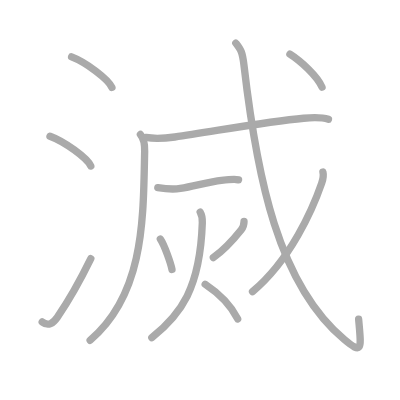
t = 0.00 s
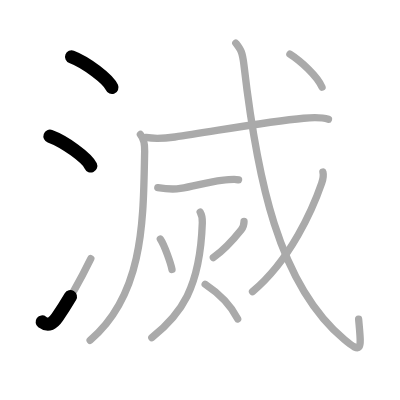
t = 2.50 s
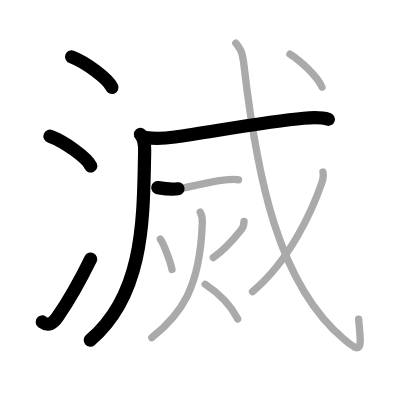
t = 5.25 s
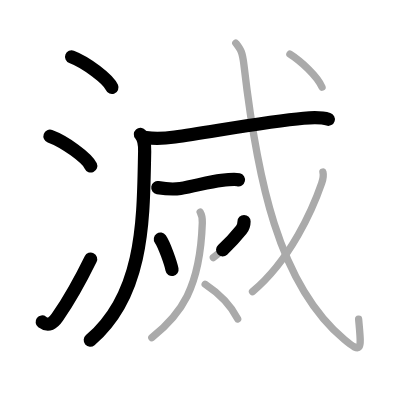
t = 7.75 s
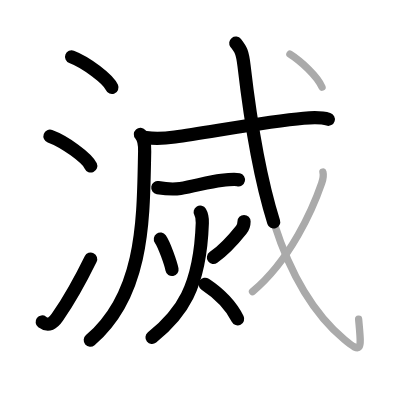
t = 10.50 s
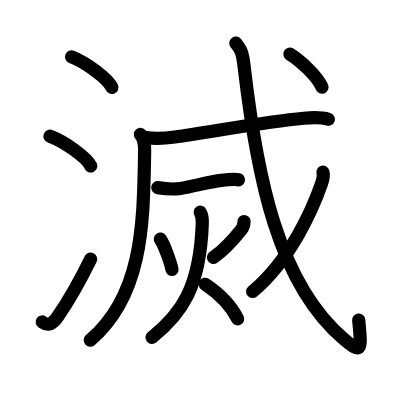
t = 13.00 s

The animated SVG that drew these frames (rendered in a browser with its animation timeline set to each time). Animation: 13 SMIL elements (animate=13); one cycle of 13.00 s.

<?xml version="1.0" standalone="no"?>
<!DOCTYPE svg PUBLIC "-//W3C//DTD SVG 1.1//EN"   "http://www.w3.org/Graphics/SVG/1.1/DTD/svg11.dtd">
<svg width="400px" height="400px"  version="1.1" xmlns="http://www.w3.org/2000/svg">
  <defs>
    <marker id="Triangle" viewBox="0 0 10 10" refX="0" refY="5" markerUnits="strokeWidth" markerWidth="3" style="stroke-opacity:0%;fill:#aaaaaa;" markerHeight="2" orient="auto">
      <path d="M 0 0 L 10 5 L 0 10 z" />
    </marker>
    
    <marker id="Arrow" viewBox="0 0 10 10" refX="5" refY="5" markerUnits="strokeWidth" markerWidth="1.8" style="stroke-opacity:0%;fill:#770000;" markerHeight="2" orient="auto">
      <path d="M 0 4 L 6 4 L 4 1 L 10 5 L 4 9 L 6 6 L 0 6 z" />
        <circle cx="5" cy="5" r="5" />
      </marker>
    
    <marker id="TriangleRed" viewBox="0 0 10 10" refX="0" refY="5" markerUnits="strokeWidth" markerWidth="3" style="stroke-opacity:0%;fill:#CC0000;" markerHeight="2" orient="auto">
      <path d="M 0 0 L 10 5 L 0 10 z" />
    </marker>
    
    <marker id="ArrowRed" viewBox="0 0 10 10" refX="5" refY="5" markerUnits="strokeWidth" markerWidth="1.8" style="stroke-opacity:0%;fill:#CC0000;" markerHeight="2" orient="auto">
      <path d="M 0 4 L 6 4 L 4 1 L 10 5 L 4 9 L 6 6 L 0 6 z" />
        <circle cx="5" cy="5" r="5" />
      </marker>
    
  </defs>
  
  <path style="fill:#ffffff; fill-opacity:100%; fill-rule:evenodd; stroke-width:0;" d="M 0 0 L 400px 0 L 400px 400px L 0 400px L 0 0" />

  <g transform="scale(3.6697247706422 3.6697247706422)">
<path style="fill:none; fill-opacity:0%; fill-rule:evenodd; stroke:#aaaaaa; stroke-opacity:100%; stroke-width: 1.5pt; stroke-linejoin:round; stroke-linecap:round;" d="M19.51 15.5c3.88 1.47 10.02 6.05 10.99 8.34"></path>
<path style="fill:none; fill-opacity:0%; fill-rule:evenodd; stroke:#aaaaaa; stroke-opacity:100%; stroke-width: 1.5pt; stroke-linejoin:round; stroke-linecap:round;" d="M13.62 37.12c3.93 1.43 10.14 5.9 11.12 8.12"></path>
<path style="fill:none; fill-opacity:0%; fill-rule:evenodd; stroke:#aaaaaa; stroke-opacity:100%; stroke-width: 1.5pt; stroke-linejoin:round; stroke-linecap:round;" d="M11.5 87.73c1.71 1.27 3.03 0.32 4.11-1.25c3.14-4.57 6.29-10.16 9.14-15.99"></path>
<path style="fill:none; fill-opacity:0%; fill-rule:evenodd; stroke:#aaaaaa; stroke-opacity:100%; stroke-width: 1.5pt; stroke-linejoin:round; stroke-linecap:round;" d="M38.26 36.64c0.99 1.11 1.2 2.68 1.16 4.6C39.02 59.13 39.5 80 24.56 92.72"></path>
<path style="fill:none; fill-opacity:0%; fill-rule:evenodd; stroke:#aaaaaa; stroke-opacity:100%; stroke-width: 1.5pt; stroke-linejoin:round; stroke-linecap:round;" d="M39.75 37.46c2.62 0.43 5.29 0.23 7.89-0.13c9.68-1.34 24.96-4.23 35.11-5.11c2.07-0.18 4.75-0.34 6.75 0.29"></path>
<path style="fill:none; fill-opacity:0%; fill-rule:evenodd; stroke:#aaaaaa; stroke-opacity:100%; stroke-width: 1.5pt; stroke-linejoin:round; stroke-linecap:round;" d="M43 51.13c2.25 0.37 3.94 0.58 6.15 0.22c3.77-0.61 7.83-1.82 11.19-2.2c1.96-0.22 3.67-0.39 4.66-0.15"></path>
<path style="fill:none; fill-opacity:0%; fill-rule:evenodd; stroke:#aaaaaa; stroke-opacity:100%; stroke-width: 1.5pt; stroke-linejoin:round; stroke-linecap:round;" d="M43.7 65.15c1.09 1.55 2.87 6.73 3.17 8.29"></path>
<path style="fill:none; fill-opacity:0%; fill-rule:evenodd; stroke:#aaaaaa; stroke-opacity:100%; stroke-width: 1.5pt; stroke-linejoin:round; stroke-linecap:round;" d="M66.5 60.37c0 0.88-0.23 1.58-0.75 2.24c-2 2.51-5.3 5.94-7.61 7.58"></path>
<path style="fill:none; fill-opacity:0%; fill-rule:evenodd; stroke:#aaaaaa; stroke-opacity:100%; stroke-width: 1.5pt; stroke-linejoin:round; stroke-linecap:round;" d="M54.55 57.79c0.57 0.96 0.61 2.18 0.58 2.97C54.52 78.56 49.32 85.64 41.37 92"></path>
<path style="fill:none; fill-opacity:0%; fill-rule:evenodd; stroke:#aaaaaa; stroke-opacity:100%; stroke-width: 1.5pt; stroke-linejoin:round; stroke-linecap:round;" d="M55.91 77.46c3.84 2.54 6.84 5.41 8.86 9.45"></path>
<path style="fill:none; fill-opacity:0%; fill-rule:evenodd; stroke:#aaaaaa; stroke-opacity:100%; stroke-width: 1.5pt; stroke-linejoin:round; stroke-linecap:round;" d="M64.25 11.75c1.38 1.8 1.8 2.31 2.25 6.16c3.5 30.21 9.25 59.46 27.33 74.62c5.11 4.29 4.59 2.43 3.9-5.53"></path>
<path style="fill:none; fill-opacity:0%; fill-rule:evenodd; stroke:#aaaaaa; stroke-opacity:100%; stroke-width: 1.5pt; stroke-linejoin:round; stroke-linecap:round;" d="M88 46.89c0.25 0.98 0.01 2.02-0.36 3.08c-2.39 6.9-8.42 20.78-18.83 29.5"></path>
<path style="fill:none; fill-opacity:0%; fill-rule:evenodd; stroke:#aaaaaa; stroke-opacity:100%; stroke-width: 1.5pt; stroke-linejoin:round; stroke-linecap:round;" d="M79 14.75c2.85 1.8 7.42 5.92 8.75 9"></path>

<path style="fill:none; fill-opacity:0%; fill-rule:evenodd; stroke:#000000; stroke-opacity:100%; stroke-width: 2.7pt; stroke-linejoin:round; stroke-linecap:round;" d="M19.51 15.5c3.88 1.47 10.02 6.05 10.99 8.34" pathLength="100" stroke-dashoffset="100" stroke-dasharray="100 105"><animate id="dashAnim1" attributeName="stroke-dashoffset" from="100" to="0" dur="1s" calcMode="linear" fill="freeze"/></path>
<path style="fill:none; fill-opacity:0%; fill-rule:evenodd; stroke:#000000; stroke-opacity:100%; stroke-width: 2.7pt; stroke-linejoin:round; stroke-linecap:round;" d="M13.62 37.12c3.93 1.43 10.14 5.9 11.12 8.12" pathLength="100" stroke-dashoffset="100" stroke-dasharray="100 105"><animate id="dashAnim2" attributeName="stroke-dashoffset" from="100" to="0" dur="1s" calcMode="linear" begin="dashAnim1.end" fill="freeze"/></path>
<path style="fill:none; fill-opacity:0%; fill-rule:evenodd; stroke:#000000; stroke-opacity:100%; stroke-width: 2.7pt; stroke-linejoin:round; stroke-linecap:round;" d="M11.5 87.73c1.71 1.27 3.03 0.32 4.11-1.25c3.14-4.57 6.29-10.16 9.14-15.99" pathLength="100" stroke-dashoffset="100" stroke-dasharray="100 105"><animate id="dashAnim3" attributeName="stroke-dashoffset" from="100" to="0" dur="1s" calcMode="linear" begin="dashAnim2.end" fill="freeze"/></path>
<path style="fill:none; fill-opacity:0%; fill-rule:evenodd; stroke:#000000; stroke-opacity:100%; stroke-width: 2.7pt; stroke-linejoin:round; stroke-linecap:round;" d="M38.26 36.64c0.99 1.11 1.2 2.68 1.16 4.6C39.02 59.13 39.5 80 24.56 92.72" pathLength="100" stroke-dashoffset="100" stroke-dasharray="100 105"><animate id="dashAnim4" attributeName="stroke-dashoffset" from="100" to="0" dur="1s" calcMode="linear" begin="dashAnim3.end" fill="freeze"/></path>
<path style="fill:none; fill-opacity:0%; fill-rule:evenodd; stroke:#000000; stroke-opacity:100%; stroke-width: 2.7pt; stroke-linejoin:round; stroke-linecap:round;" d="M39.75 37.46c2.62 0.43 5.29 0.23 7.89-0.13c9.68-1.34 24.96-4.23 35.11-5.11c2.07-0.18 4.75-0.34 6.75 0.29" pathLength="100" stroke-dashoffset="100" stroke-dasharray="100 105"><animate id="dashAnim5" attributeName="stroke-dashoffset" from="100" to="0" dur="1s" calcMode="linear" begin="dashAnim4.end" fill="freeze"/></path>
<path style="fill:none; fill-opacity:0%; fill-rule:evenodd; stroke:#000000; stroke-opacity:100%; stroke-width: 2.7pt; stroke-linejoin:round; stroke-linecap:round;" d="M43 51.13c2.25 0.37 3.94 0.58 6.15 0.22c3.77-0.61 7.83-1.82 11.19-2.2c1.96-0.22 3.67-0.39 4.66-0.15" pathLength="100" stroke-dashoffset="100" stroke-dasharray="100 105"><animate id="dashAnim6" attributeName="stroke-dashoffset" from="100" to="0" dur="1s" calcMode="linear" begin="dashAnim5.end" fill="freeze"/></path>
<path style="fill:none; fill-opacity:0%; fill-rule:evenodd; stroke:#000000; stroke-opacity:100%; stroke-width: 2.7pt; stroke-linejoin:round; stroke-linecap:round;" d="M43.7 65.15c1.09 1.55 2.87 6.73 3.17 8.29" pathLength="100" stroke-dashoffset="100" stroke-dasharray="100 105"><animate id="dashAnim7" attributeName="stroke-dashoffset" from="100" to="0" dur="1s" calcMode="linear" begin="dashAnim6.end" fill="freeze"/></path>
<path style="fill:none; fill-opacity:0%; fill-rule:evenodd; stroke:#000000; stroke-opacity:100%; stroke-width: 2.7pt; stroke-linejoin:round; stroke-linecap:round;" d="M66.5 60.37c0 0.88-0.23 1.58-0.75 2.24c-2 2.51-5.3 5.94-7.61 7.58" pathLength="100" stroke-dashoffset="100" stroke-dasharray="100 105"><animate id="dashAnim8" attributeName="stroke-dashoffset" from="100" to="0" dur="1s" calcMode="linear" begin="dashAnim7.end" fill="freeze"/></path>
<path style="fill:none; fill-opacity:0%; fill-rule:evenodd; stroke:#000000; stroke-opacity:100%; stroke-width: 2.7pt; stroke-linejoin:round; stroke-linecap:round;" d="M54.55 57.79c0.57 0.96 0.61 2.18 0.58 2.97C54.52 78.56 49.32 85.64 41.37 92" pathLength="100" stroke-dashoffset="100" stroke-dasharray="100 105"><animate id="dashAnim9" attributeName="stroke-dashoffset" from="100" to="0" dur="1s" calcMode="linear" begin="dashAnim8.end" fill="freeze"/></path>
<path style="fill:none; fill-opacity:0%; fill-rule:evenodd; stroke:#000000; stroke-opacity:100%; stroke-width: 2.7pt; stroke-linejoin:round; stroke-linecap:round;" d="M55.91 77.46c3.84 2.54 6.84 5.41 8.86 9.45" pathLength="100" stroke-dashoffset="100" stroke-dasharray="100 105"><animate id="dashAnim10" attributeName="stroke-dashoffset" from="100" to="0" dur="1s" calcMode="linear" begin="dashAnim9.end" fill="freeze"/></path>
<path style="fill:none; fill-opacity:0%; fill-rule:evenodd; stroke:#000000; stroke-opacity:100%; stroke-width: 2.7pt; stroke-linejoin:round; stroke-linecap:round;" d="M64.25 11.75c1.38 1.8 1.8 2.31 2.25 6.16c3.5 30.21 9.25 59.46 27.33 74.62c5.11 4.29 4.59 2.43 3.9-5.53" pathLength="100" stroke-dashoffset="100" stroke-dasharray="100 105"><animate id="dashAnim11" attributeName="stroke-dashoffset" from="100" to="0" dur="1s" calcMode="linear" begin="dashAnim10.end" fill="freeze"/></path>
<path style="fill:none; fill-opacity:0%; fill-rule:evenodd; stroke:#000000; stroke-opacity:100%; stroke-width: 2.7pt; stroke-linejoin:round; stroke-linecap:round;" d="M88 46.89c0.25 0.98 0.01 2.02-0.36 3.08c-2.39 6.9-8.42 20.78-18.83 29.5" pathLength="100" stroke-dashoffset="100" stroke-dasharray="100 105"><animate id="dashAnim12" attributeName="stroke-dashoffset" from="100" to="0" dur="1s" calcMode="linear" begin="dashAnim11.end" fill="freeze"/></path>
<path style="fill:none; fill-opacity:0%; fill-rule:evenodd; stroke:#000000; stroke-opacity:100%; stroke-width: 2.7pt; stroke-linejoin:round; stroke-linecap:round;" d="M79 14.75c2.85 1.8 7.42 5.92 8.75 9" pathLength="100" stroke-dashoffset="100" stroke-dasharray="100 105"><animate id="dashAnim13" attributeName="stroke-dashoffset" from="100" to="0" dur="1s" calcMode="linear" begin="dashAnim12.end" fill="freeze"/></path>

</g>

</svg>  
          
